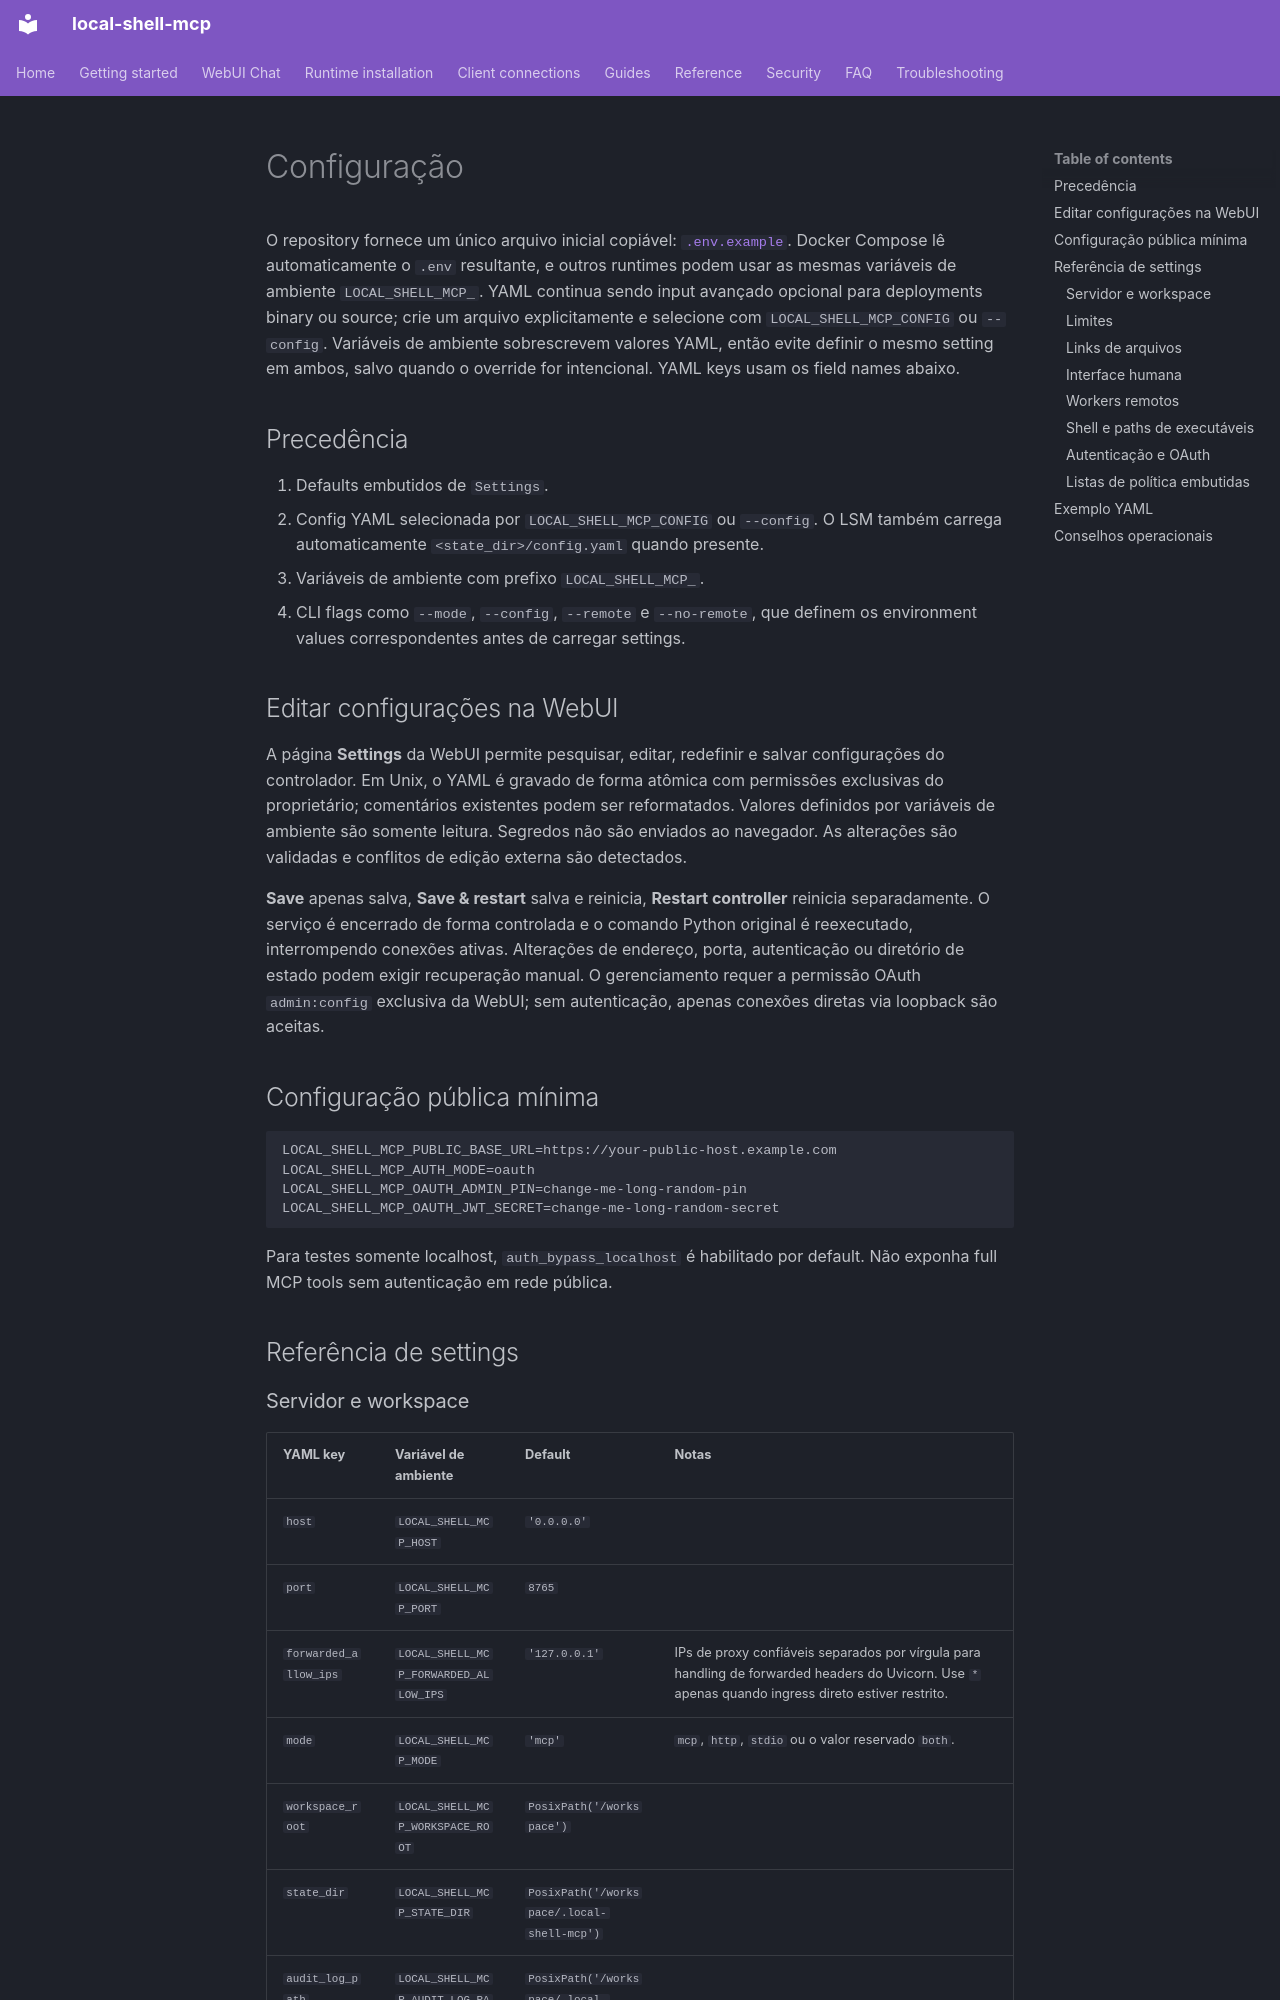

repository: fwerkor/local-shell-mcp · page: reference/configuration.pt-BR/index.html · generator: mkdocs

<!-- i18n-source-sha256: c1cfa361dfdb7f4978bfa08063ae9f64997a8f4b79f719a3b2f88755c10e5681 -->
# Configuração

O repository fornece um único arquivo inicial copiável: [`.env.example`](https://github.com/fwerkor/local-shell-mcp/blob/main/.env.example). Docker Compose lê automaticamente o `.env` resultante, e outros runtimes podem usar as mesmas variáveis de ambiente `LOCAL_SHELL_MCP_`. YAML continua sendo input avançado opcional para deployments binary ou source; crie um arquivo explicitamente e selecione com `LOCAL_SHELL_MCP_CONFIG` ou `--config`. Variáveis de ambiente sobrescrevem valores YAML, então evite definir o mesmo setting em ambos, salvo quando o override for intencional. YAML keys usam os field names abaixo.

## Precedência

1. Defaults embutidos de `Settings`.
2. Config YAML selecionada por `LOCAL_SHELL_MCP_CONFIG` ou `--config`. O LSM também carrega automaticamente `<state_dir>/config.yaml` quando presente.
3. Variáveis de ambiente com prefixo `LOCAL_SHELL_MCP_`.
4. CLI flags como `--mode`, `--config`, `--remote` e `--no-remote`, que definem os environment values correspondentes antes de carregar settings.

## Editar configurações na WebUI

A página **Settings** da WebUI permite pesquisar, editar, redefinir e salvar configurações do controlador. Em Unix, o YAML é gravado de forma atômica com permissões exclusivas do proprietário; comentários existentes podem ser reformatados. Valores definidos por variáveis de ambiente são somente leitura. Segredos não são enviados ao navegador. As alterações são validadas e conflitos de edição externa são detectados.

**Save** apenas salva, **Save & restart** salva e reinicia, **Restart controller** reinicia separadamente. O serviço é encerrado de forma controlada e o comando Python original é reexecutado, interrompendo conexões ativas. Alterações de endereço, porta, autenticação ou diretório de estado podem exigir recuperação manual. O gerenciamento requer a permissão OAuth `admin:config` exclusiva da WebUI; sem autenticação, apenas conexões diretas via loopback são aceitas.

## Configuração pública mínima

```env
LOCAL_SHELL_MCP_PUBLIC_BASE_URL=https://your-public-host.example.com
LOCAL_SHELL_MCP_AUTH_MODE=oauth
LOCAL_SHELL_MCP_OAUTH_ADMIN_PIN=change-me-long-random-pin
LOCAL_SHELL_MCP_OAUTH_JWT_SECRET=change-me-long-random-secret
```

Para testes somente localhost, `auth_bypass_localhost` é habilitado por default. Não exponha full MCP tools sem autenticação em rede pública.

## Referência de settings
